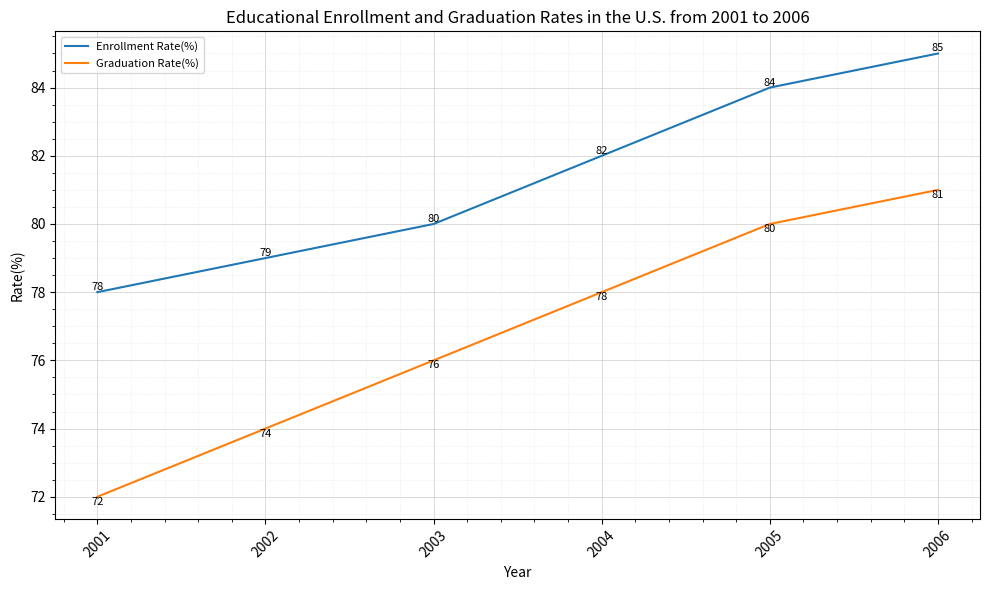

Write the Python code that produced this figure. (Note: this script raises an exception after producing the figure.)

import matplotlib.pyplot as plt
import numpy as np

plt.figure(figsize=(10, 6))

x = np.arange(2001, 2007)
y1 = np.array([78, 79, 80, 82, 84, 85])
y2 = np.array([72, 74, 76, 78, 80, 81])

plt.plot(x, y1, label="Enrollment Rate(%)")
plt.plot(x, y2, label="Graduation Rate(%)")

plt.title("Educational Enrollment and Graduation Rates in the U.S. from 2001 to 2006")
plt.xlabel("Year")
plt.ylabel("Rate(%)")

plt.minorticks_on()
plt.grid(which='major', linestyle='-', linewidth='0.5', color='0.8')
plt.grid(which='minor', linestyle=':', linewidth='0.5', color='0.9')

plt.legend(fontsize=8)

for a, b in zip(x, y1):
    plt.text(a, b, b, ha='center', va='bottom', fontsize=8)
for a, b in zip(x, y2):
    plt.text(a, b, b, ha='center', va='top', fontsize=8)

plt.xticks(x, x, rotation=45)

plt.tight_layout()
plt.savefig("line chart/png/355.png", dpi=300)
plt.clf()
